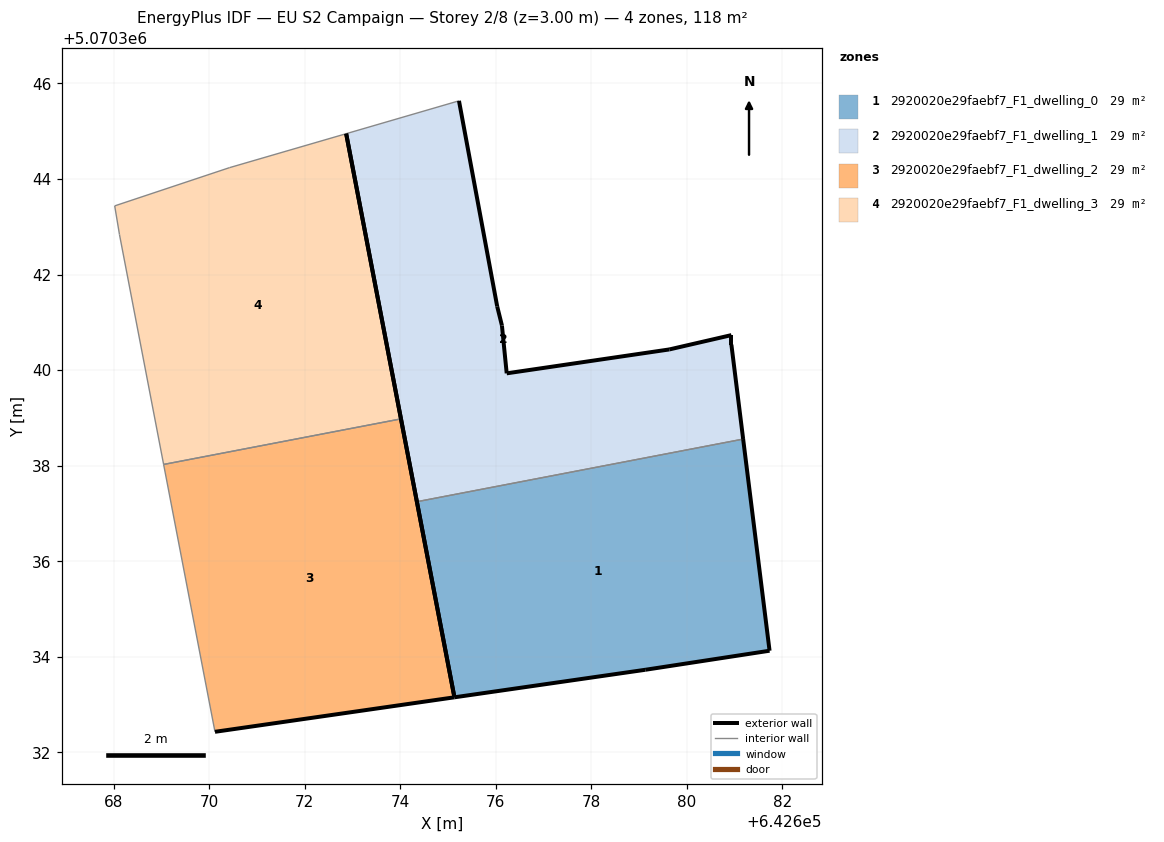
=== STOREY PLAN SPEC (per zone: floor XY polygon, exterior-wall plan segments, windows/doors) ===
zone 1: 2920020e29faebf7_F1_dwelling_0  (29.4 m²)
  floor: (642681.73, 5070334.13) (642681.18, 5070338.56) (642674.35, 5070337.25) (642675.13, 5070333.15) (642679.13, 5070333.73)
  exterior wall: (642675.13, 5070333.15) – (642674.35, 5070337.25)  [4.2 m]
  exterior wall: (642681.18, 5070338.56) – (642681.73, 5070334.13)  [4.5 m]
  exterior wall: (642681.73, 5070334.13) – (642679.13, 5070333.73)  [2.6 m]
  exterior wall: (642679.13, 5070333.73) – (642675.13, 5070333.15)  [4.0 m]
  interior walls: 1
zone 2: 2920020e29faebf7_F1_dwelling_1  (29.4 m²)
  floor: (642681.18, 5070338.56) (642680.93, 5070340.53) (642680.93, 5070340.73) (642679.63, 5070340.43) (642676.23, 5070339.93) (642676.13, 5070340.93) (642676.03, 5070341.33) (642675.23, 5070345.64) (642672.87, 5070344.95) (642674.35, 5070337.25)
  exterior wall: (642676.23, 5070339.93) – (642679.63, 5070340.43)  [3.4 m]
  exterior wall: (642679.63, 5070340.43) – (642680.93, 5070340.73)  [1.3 m]
  exterior wall: (642680.93, 5070340.73) – (642680.93, 5070340.53)  [0.2 m]
  exterior wall: (642680.93, 5070340.53) – (642681.18, 5070338.56)  [2.0 m]
  exterior wall: (642674.35, 5070337.25) – (642672.87, 5070344.95)  [7.8 m]
  exterior wall: (642675.23, 5070345.64) – (642676.03, 5070341.33)  [4.4 m]
  exterior wall: (642676.03, 5070341.33) – (642676.13, 5070340.93)  [0.4 m]
  exterior wall: (642676.13, 5070340.93) – (642676.23, 5070339.93)  [1.0 m]
  interior walls: 2
zone 3: 2920020e29faebf7_F1_dwelling_2  (29.4 m²)
  floor: (642675.13, 5070333.15) (642674.02, 5070338.98) (642669.05, 5070338.03) (642670.12, 5070332.43)
  exterior wall: (642674.02, 5070338.98) – (642675.13, 5070333.15)  [5.9 m]
  exterior wall: (642675.13, 5070333.15) – (642670.12, 5070332.43)  [5.1 m]
  interior walls: 2
zone 4: 2920020e29faebf7_F1_dwelling_3  (29.4 m²)
  floor: (642674.02, 5070338.98) (642672.87, 5070344.95) (642670.43, 5070344.24) (642668.02, 5070343.44) (642668.12, 5070342.84) (642669.05, 5070338.03)
  exterior wall: (642672.87, 5070344.95) – (642674.02, 5070338.98)  [6.1 m]
  interior walls: 5

=== DERIVED (storey summary) ===
Building: EU S2 Campaign
Storey: 2 of 8  (floor level z = 3.00 m)
Storey gross floor area: 117.7 m²
Zones on this storey: 4
  - 2920020e29faebf7_F1_dwelling_0: floor 29.4 m²; exterior wall 15.3 m (45.9 m²); WWR 0.0%
  - 2920020e29faebf7_F1_dwelling_1: floor 29.4 m²; exterior wall 20.6 m (61.8 m²); WWR 0.0%
  - 2920020e29faebf7_F1_dwelling_2: floor 29.4 m²; exterior wall 11.0 m (33.0 m²); WWR 0.0%
  - 2920020e29faebf7_F1_dwelling_3: floor 29.4 m²; exterior wall 6.1 m (18.2 m²); WWR 0.0%
Zone adjacency (shared interzone walls):
  - 2920020e29faebf7_F1_dwelling_0 ↔ 2920020e29faebf7_F1_dwelling_1
  - 2920020e29faebf7_F1_dwelling_2 ↔ 2920020e29faebf7_F1_dwelling_3